Run: headless pygame with SDL's dummy video driver; simulated clock (each Clock.tick advances the game by its frame time, no real sleeping); random seed 0; keys injected as events and as key.get_pressed() state; mouse plan: one left click at the window centre at the start of phase 2, then a move to the lower-right quarter at the start of phase 3.
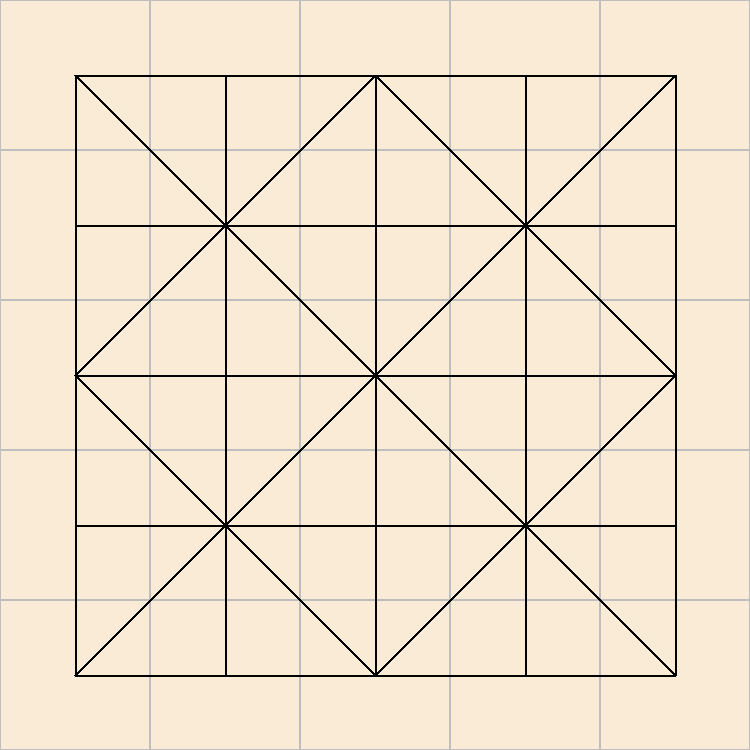
Frame 1 of 4 · flips 1–60 · no input
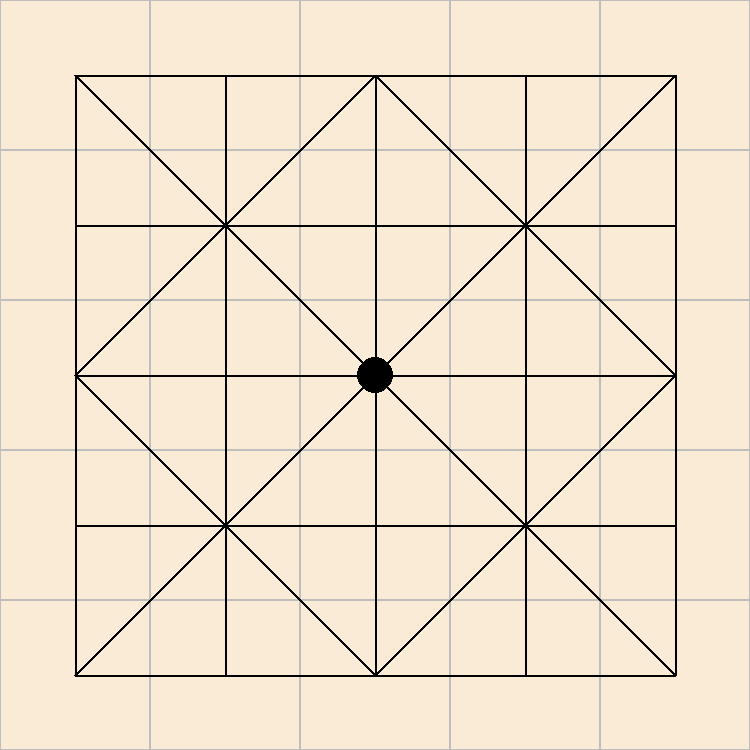
Frame 2 of 4 · flips 61–180 · clicked the window centre · tapped SPACE, RETURN · held RIGHT (→), D
Frame 3 of 4 · flips 181–300 · moved the mouse to the lower-right quarter · held DOWN (↓), S · screen unchanged from frame 2, image omitted
Frame 4 of 4 · flips 301–420 · held LEFT (←), A, UP (↑), W · screen unchanged from frame 3, image omitted

The pygame program that drew these frames:

import pygame
from enum import IntEnum


# REMEMBER:
# x -> cols : width
# y -> rows : height

class Piece(IntEnum):
    EMTPY = -1
    GOAT = 0
    TIGER = 1


class Game:
    def __init__(self,
                 screen_size=(854, 480),
                 caption="pygame-starter",
                 grid_dim=150,
                 tick_speed=30):  # fps
        pygame.init()
        pygame.display.set_caption(caption)

        # Board Game State
        self.grid_dim = grid_dim

        self.grid_width = self.grid_dim * 5
        self.grid_height = self.grid_dim * 5
        self.screen_size = (self.grid_width, self.grid_height)

        self.grid_cols = self.grid_width // self.grid_dim
        self.grid_rows = self.grid_height // self.grid_dim

        self.offset = self.grid_dim // 2  # for drawing the lines
        self.board_width = self.grid_width - self.grid_dim
        self.board_height = self.grid_height - self.grid_dim

        # self.mouse_pos = (-1, -1)
        # left, middle, right buttons
        self.mouse_pressed = (False, False, False)
        self.selected_cell = None

        # Adjacency List
        self.graph = {0:  [], 1:  [], 2:  [], 3:  [], 4:  [],
                      5:  [], 6:  [], 7:  [], 8:  [], 9:  [],
                      10: [], 11: [], 12: [], 13: [], 14: [],
                      15: [], 16: [], 17: [], 18: [], 19: [],
                      20: [], 21: [], 22: [], 23: [], 24: []}
        # display different images depending on the state
        self.state = [Piece.EMTPY] * 25

        self.turn = Piece.GOAT

        # Pygame State
        self.screen = pygame.display.set_mode(self.screen_size)
        self.clock = pygame.time.Clock()
        self.tick_speed = tick_speed

        self.running = True
        self.surfs = []  # for loading images and stuff
        self.keys = []

        self.colors = ["gray", "black"]  # Piece.GOAT, Piece.TIGER

        # initialize board
        # by placing 4 tigers

    def handle_events(self):
        for event in pygame.event.get():
            if event.type == pygame.QUIT or self.keys[pygame.K_q]:
                self.running = False
            elif event.type == pygame.MOUSEBUTTONDOWN and event.button == 1:
                self.place_piece(event.pos)

    def draw_board(self):
        pygame.draw.line(self.screen, 0, (0+self.offset, 0+self.offset),
                         (self.board_width+self.offset, self.board_height+self.offset), 3)
        pygame.draw.line(self.screen, 0, (0+self.offset, self.board_width+self.offset),
                         (self.board_height+self.offset, 0+self.offset), 3)

        # /
        # \
        pygame.draw.line(self.screen, 0, (0+self.offset, self.board_height//2+self.offset),
                         (self.board_width//2+self.offset, 0+self.offset), 3)
        pygame.draw.line(self.screen, 0, (0+self.offset, self.board_height//2+self.offset),
                         (self.board_width//2+self.offset, self.board_height+self.offset), 3)

        #    \
        #    /
        pygame.draw.line(self.screen, 0, (self.board_width+self.offset, self.board_height//2+self.offset),
                         (self.board_width//2+self.offset, 0+self.offset), 3)
        pygame.draw.line(self.screen, 0, (self.board_width+self.offset, self.board_height//2+self.offset),
                         (self.board_width//2+self.offset, self.board_height+self.offset), 3)

        # vertical lines
        for i in range(self.grid_cols):
            pygame.draw.line(self.screen, 0, (i*self.grid_dim+self.offset, 0+self.offset),
                             (i*self.grid_dim+self.offset, self.grid_height+self.offset-self.grid_dim), 2)
        # horizontal lines
        for i in range(self.grid_rows):
            pygame.draw.line(self.screen, 0, (0+self.offset, i*self.grid_dim+self.offset),
                             (self.grid_width+self.offset-self.grid_dim, i*self.grid_dim+self.offset), 2)

    def grid_pos(self, col, row):
        # given col, row returns the corresponding grid position(x, y) or cell position(x, y)
        return col * self.grid_dim, row * self.grid_dim

    def draw_grid_lines(self):
        for row in range(self.grid_rows):
            for col in range(self.grid_cols):
                sqr_x, sqr_y = self.grid_pos(col, row)
                sqr = pygame.Rect(sqr_x, sqr_y, self.grid_dim, self.grid_dim)
                pygame.draw.rect(self.screen, "gray", sqr, 1)  # border

    def draw_pieces(self):
        for row in range(self.grid_rows):
            for col in range(self.grid_cols):
                state = self.state[col+row*self.grid_cols]
                color = self.colors[state]  # image here instead of color

                if state >= 0:  # we don't draw empty cells!
                    x, y = self.grid_pos(col, row)
                    # draw a point
                    pygame.draw.circle(
                        self.screen, color, (x + self.offset, y + self.offset), self.offset//4)

                # visualize selected_cell
                if self.selected_cell == col + row * self.grid_cols:
                    pygame.draw.circle(
                        self.screen, "darksalmon", (x + self.offset, y + self.offset), self.offset // 4 + 5, 5)

    def place_piece(self, pos):
        mouse_x, mouse_y = pos
        col = mouse_x // self.grid_dim
        row = mouse_y // self.grid_dim
        cell_pos = col+row*self.grid_cols  # 2d to 1d index

        state = self.state[cell_pos]

        # If no piece is selected:
        #     Click on an empty cell → place a new piece (1).
        #     Click on an existing piece (1) → mark it as selected.
        # If a piece is selected:
        #     Click on an empty cell → move it there.
        #     Click on any cell (even invalid move) → cancel selection.

        if self.selected_cell is None:
            # change this by turn
            if state == Piece.EMTPY:
                self.state[cell_pos] = Piece.TIGER
            elif state == Piece.TIGER:
                self.selected_cell = cell_pos
        else:
            # @UTSAV: this is where you need to add validation based on the Adjacency list
            # currently it will move any piece to any location
            if state == Piece.EMTPY:
                self.state[self.selected_cell] = Piece.EMTPY
                self.state[cell_pos] = Piece.TIGER
            self.selected_cell = None

    def game(self):
        self.draw_grid_lines()  # for testing only
        self.draw_board()
        self.draw_pieces()

    def reset_screen(self):
        self.screen.fill("antiquewhite")

    def update(self):
        self.keys = pygame.key.get_pressed()
        # self.mouse_pos = pygame.mouse.get_pos()
        self.mouse_pressed = pygame.mouse.get_pressed()
        self.handle_events()
        self.reset_screen()
        self.game()
        for surf in self.surfs:
            self.screen.blit(surf, (0, 0))
        pygame.display.update()
        self.clock.tick(self.tick_speed)

    def run(self):
        while self.running:
            self.update()
        pygame.quit()


if __name__ == "__main__":
    game = Game()
    game.run()
